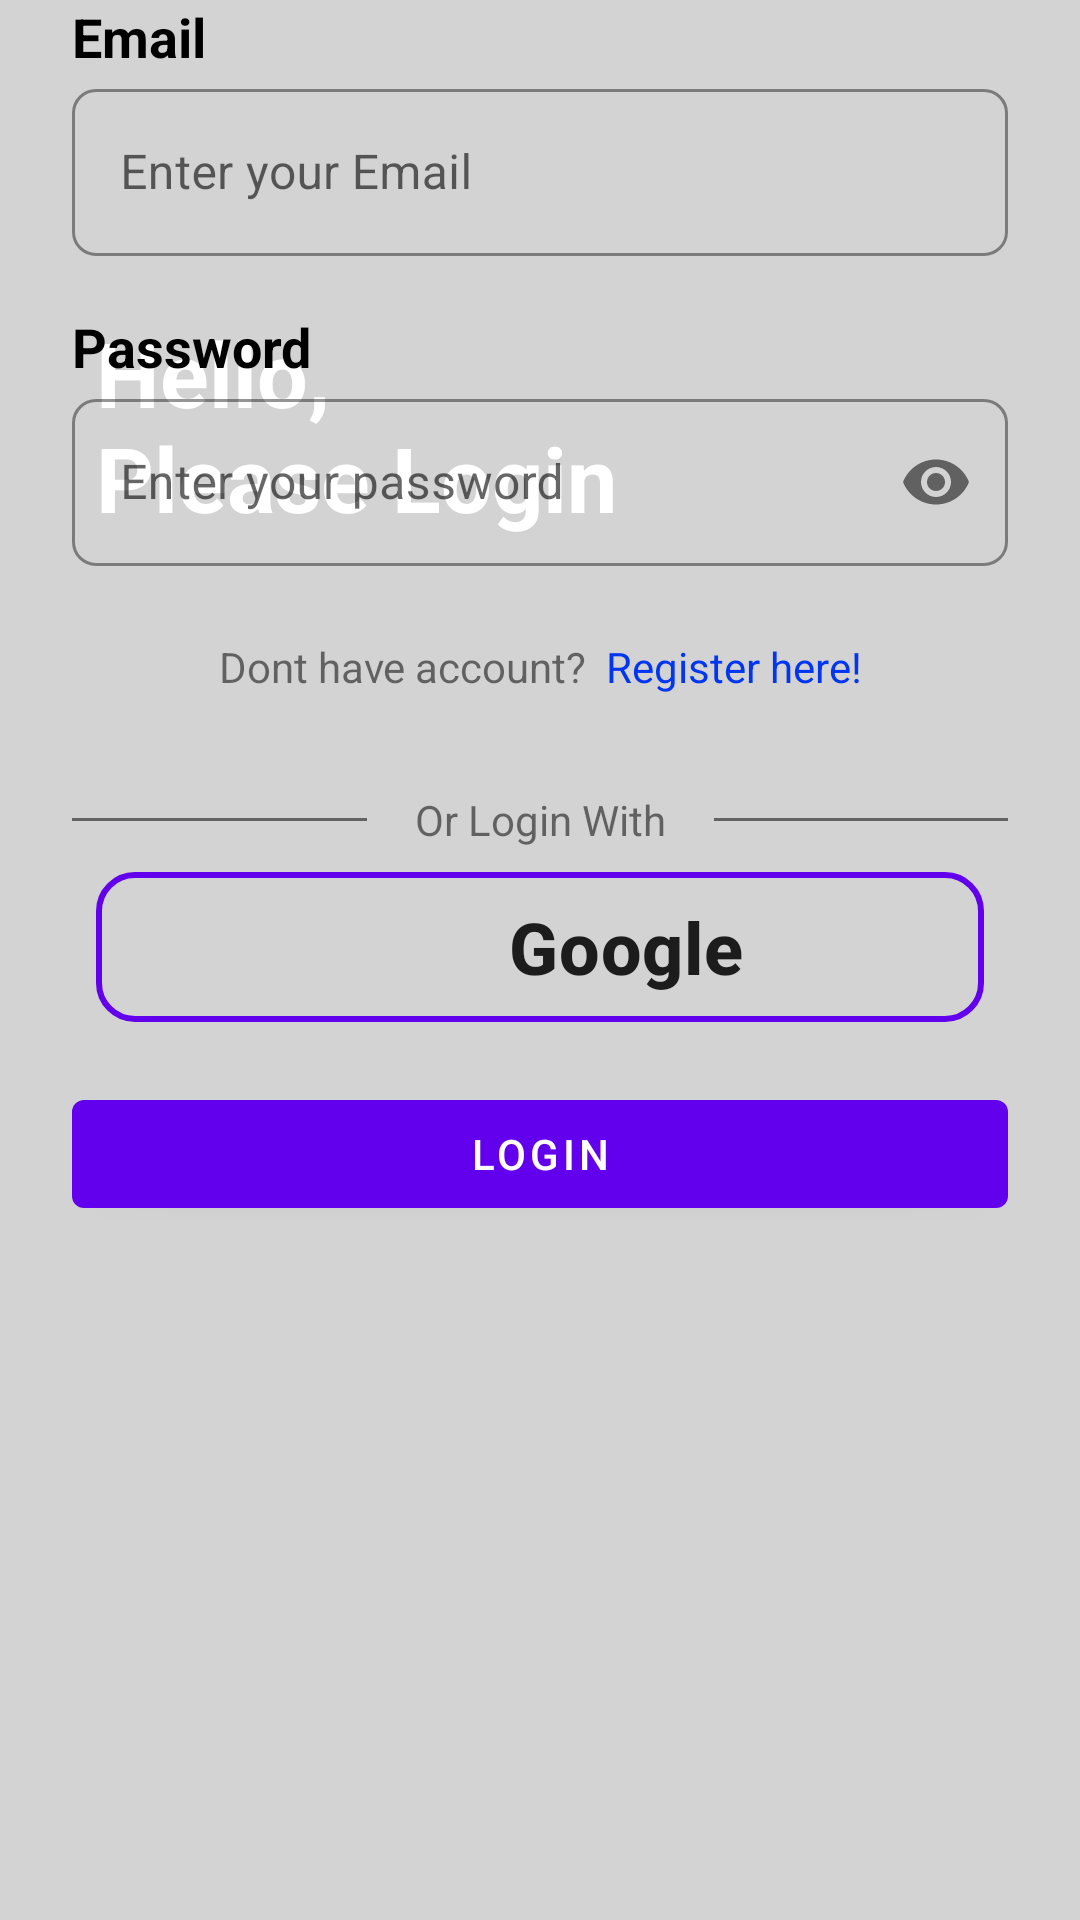

Here is an Android app screen rendered from its layout file. Give the layout XML and the strings, colors and styles it references.
<!-- AndroidManifest.xml: application theme Theme.FloodReportApp -->
<!-- res/layout/fragment_login.xml -->
<?xml version="1.0" encoding="utf-8"?>
<ScrollView xmlns:android="http://schemas.android.com/apk/res/android"
    xmlns:app="http://schemas.android.com/apk/res-auto"
    xmlns:tools="http://schemas.android.com/tools"
    android:layout_width="match_parent"
    android:layout_height="match_parent"
    android:background="@color/login_bg"
    tools:context=".ui.auth.login.LoginFragment">

    <androidx.constraintlayout.widget.ConstraintLayout
        android:layout_width="match_parent"
        android:layout_height="wrap_content">

        <com.airbnb.lottie.LottieAnimationView
            android:id="@+id/progressBar"
            android:layout_width="80dp"
            android:layout_height="80dp"
            app:lottie_rawRes="@raw/loading_3"
            app:lottie_autoPlay="true"
            app:lottie_loop="true"
            app:lottie_speed="1.5"
            app:layout_constraintStart_toStartOf="parent"
            app:layout_constraintEnd_toEndOf="parent"
            app:layout_constraintTop_toTopOf="parent"
            app:layout_constraintBottom_toBottomOf="parent"
            android:visibility="gone"/>

        <ImageView
            android:id="@+id/imageView"
            android:layout_width="match_parent"
            android:layout_height="wrap_content"
            android:contentDescription="@string/banner_login"
            android:scaleType="centerCrop"
            android:src="@drawable/top_background"
            app:layout_constraintEnd_toEndOf="parent"
            app:layout_constraintStart_toStartOf="parent"
            app:layout_constraintTop_toTopOf="parent" />

        <TextView
            android:layout_width="match_parent"
            android:layout_height="wrap_content"
            android:layout_marginStart="32dp"
            android:layout_marginTop="104dp"
            android:text="@string/banner_login_text"
            android:textColor="@color/white"
            android:textSize="30sp"
            android:textStyle="bold"
            app:layout_constraintStart_toStartOf="parent"
            app:layout_constraintTop_toTopOf="@+id/imageView" />

        <LinearLayout
            android:layout_width="match_parent"
            android:layout_height="wrap_content"
            android:layout_marginStart="24dp"
            android:layout_marginEnd="24dp"
            android:layout_marginBottom="24dp"
            android:orientation="vertical"
            app:layout_constraintTop_toBottomOf="@id/imageView">

            <TextView
                android:layout_width="match_parent"
                android:layout_height="wrap_content"
                android:text="@string/email_text"
                android:textColor="@color/black"
                android:textSize="18sp"
                android:textStyle="bold" />

            <com.google.android.material.textfield.TextInputLayout
                android:id="@+id/email_input"
                style="@style/Widget.MaterialComponents.TextInputLayout.OutlinedBox"
                android:layout_width="match_parent"
                android:layout_height="wrap_content"
                app:boxCornerRadiusBottomEnd="8dp"
                app:boxCornerRadiusBottomStart="8dp"
                app:boxCornerRadiusTopEnd="8dp"
                app:boxCornerRadiusTopStart="8dp"
                app:boxStrokeColor="@color/color_violet">

                <com.google.android.material.textfield.TextInputEditText
                    android:id="@+id/email_edit"
                    android:layout_width="match_parent"
                    android:layout_height="match_parent"
                    android:hint="@string/txt_email_hint"
                    android:inputType="textEmailAddress" />

            </com.google.android.material.textfield.TextInputLayout>

            <TextView
                android:layout_width="match_parent"
                android:layout_height="wrap_content"
                android:layout_marginTop="18dp"
                android:text="@string/password_text"
                android:textColor="@color/black"
                android:textSize="18sp"
                android:textStyle="bold" />

            <com.google.android.material.textfield.TextInputLayout
                android:id="@+id/pasword_input"
                style="@style/Widget.MaterialComponents.TextInputLayout.OutlinedBox"
                android:layout_width="match_parent"
                android:layout_height="wrap_content"
                app:boxCornerRadiusBottomEnd="8dp"
                app:boxCornerRadiusBottomStart="8dp"
                app:boxCornerRadiusTopEnd="8dp"
                app:boxCornerRadiusTopStart="8dp"
                app:passwordToggleEnabled="true"
                app:boxStrokeColor="@color/color_violet">

                <com.google.android.material.textfield.TextInputEditText
                    android:id="@+id/pass_edt"
                    android:layout_width="match_parent"
                    android:layout_height="match_parent"
                    android:hint="@string/txt_password_hint"
                    android:inputType="textPassword" />

            </com.google.android.material.textfield.TextInputLayout>

            <TextView
                android:id="@+id/register_btn_txt"
                android:layout_width="match_parent"
                android:layout_height="wrap_content"
                android:paddingTop="24dp"
                android:text="@string/register_btn_txt"
                android:textAlignment="center" />

            <LinearLayout
                android:layout_width="match_parent"
                android:layout_height="wrap_content"
                android:layout_marginTop="32dp"
                android:orientation="horizontal">

                <View
                    android:id="@+id/view"
                    android:layout_width="wrap_content"
                    android:layout_height="1dp"
                    android:layout_gravity="center_vertical"
                    android:layout_weight="1"
                    android:background="#636262" />

                <TextView
                    android:id="@+id/textView"
                    android:layout_width="wrap_content"
                    android:layout_height="wrap_content"
                    android:layout_gravity="center_vertical"
                    android:layout_marginStart="16dp"
                    android:layout_marginEnd="16dp"
                    android:text="@string/or_login_with" />

                <View
                    android:id="@+id/view2"
                    android:layout_width="wrap_content"
                    android:layout_height="1dp"
                    android:layout_gravity="center_vertical"
                    android:layout_weight="1"
                    android:background="#636262" />

            </LinearLayout>

            <LinearLayout
                android:layout_width="match_parent"
                android:layout_height="wrap_content"
                android:id="@+id/btn_sign_google"
                android:orientation="horizontal"
                android:layout_margin="8dp"
                android:gravity="center"
                android:background="@drawable/signin_google_bg">

                <ImageView
                    android:layout_width="50dp"
                    android:layout_height="50dp"
                    app:srcCompat="@drawable/google"
                    android:layout_marginEnd="8dp"
                    android:contentDescription="@string/google"
                    />

                <TextView
                    android:layout_width="wrap_content"
                    android:layout_height="wrap_content"
                    android:text="@string/google"
                    style="@style/TextAppearance.Material3.TitleMedium"
                    android:textStyle="bold"
                    android:textSize="24sp"
                    />

            </LinearLayout>

            <com.google.android.material.button.MaterialButton
                android:id="@+id/button_login"
                android:layout_width="match_parent"
                android:layout_height="wrap_content"
                android:layout_marginTop="12dp"
                android:text="@string/login_text_button"
                />

            <View
                android:layout_width="match_parent"
                android:layout_height="wrap_content"
                android:layout_marginTop="25dp"/>
        </LinearLayout>

    </androidx.constraintlayout.widget.ConstraintLayout>

</ScrollView>
<!-- resources referenced by this layout -->
<resources>
  <color name="black">#FF000000</color>
  <color name="color_violet">#8813e4</color>
  <color name="login_bg">#D3D3D3</color>
  <color name="white">#FFFFFFFF</color>
  <!-- drawable signin_google_bg (drawable) -->
  <?xml version="1.0" encoding="utf-8"?>
  <shape xmlns:android="http://schemas.android.com/apk/res/android"
      android:shape="rectangle">
  
      <corners
          android:radius="12dp"/>
  
      <stroke
          android:color="@color/purple_500"
          android:width="2dp"/>
  
  </shape>
  <string name="banner_login">banner_login</string>
  <string name="banner_login_text">Hello, \nPlease Login</string>
  <string name="email_text">Email</string>
  <string name="google">Google</string>
  <string name="login_text_button">Login</string>
  <string name="or_login_with">Or Login With</string>
  <string name="password_text">Password</string>
  <string name="register_btn_txt">Dont have account? <font fgcolor="#0035f2"> Register here!</font> </string>
  <string name="txt_email_hint">Enter your Email</string>
  <string name="txt_password_hint">Enter your password</string>
  <style name="Theme.FloodReportApp" parent="Theme.MaterialComponents.DayNight.DarkActionBar">
          
          <item name="colorPrimary">@color/purple_500</item>
          <item name="colorPrimaryVariant">@color/purple_700</item>
          <item name="colorOnPrimary">@color/white</item>
          
          <item name="colorSecondary">@color/teal_200</item>
          <item name="colorSecondaryVariant">@color/teal_700</item>
          <item name="colorOnSecondary">@color/black</item>
          
          <item name="android:statusBarColor">?attr/colorPrimaryVariant</item>
          
      </style>
  <color name="purple_500">#FF6200EE</color>
  <color name="purple_700">#FF3700B3</color>
  <color name="teal_200">#FF03DAC5</color>
  <color name="teal_700">#FF018786</color>
</resources>
